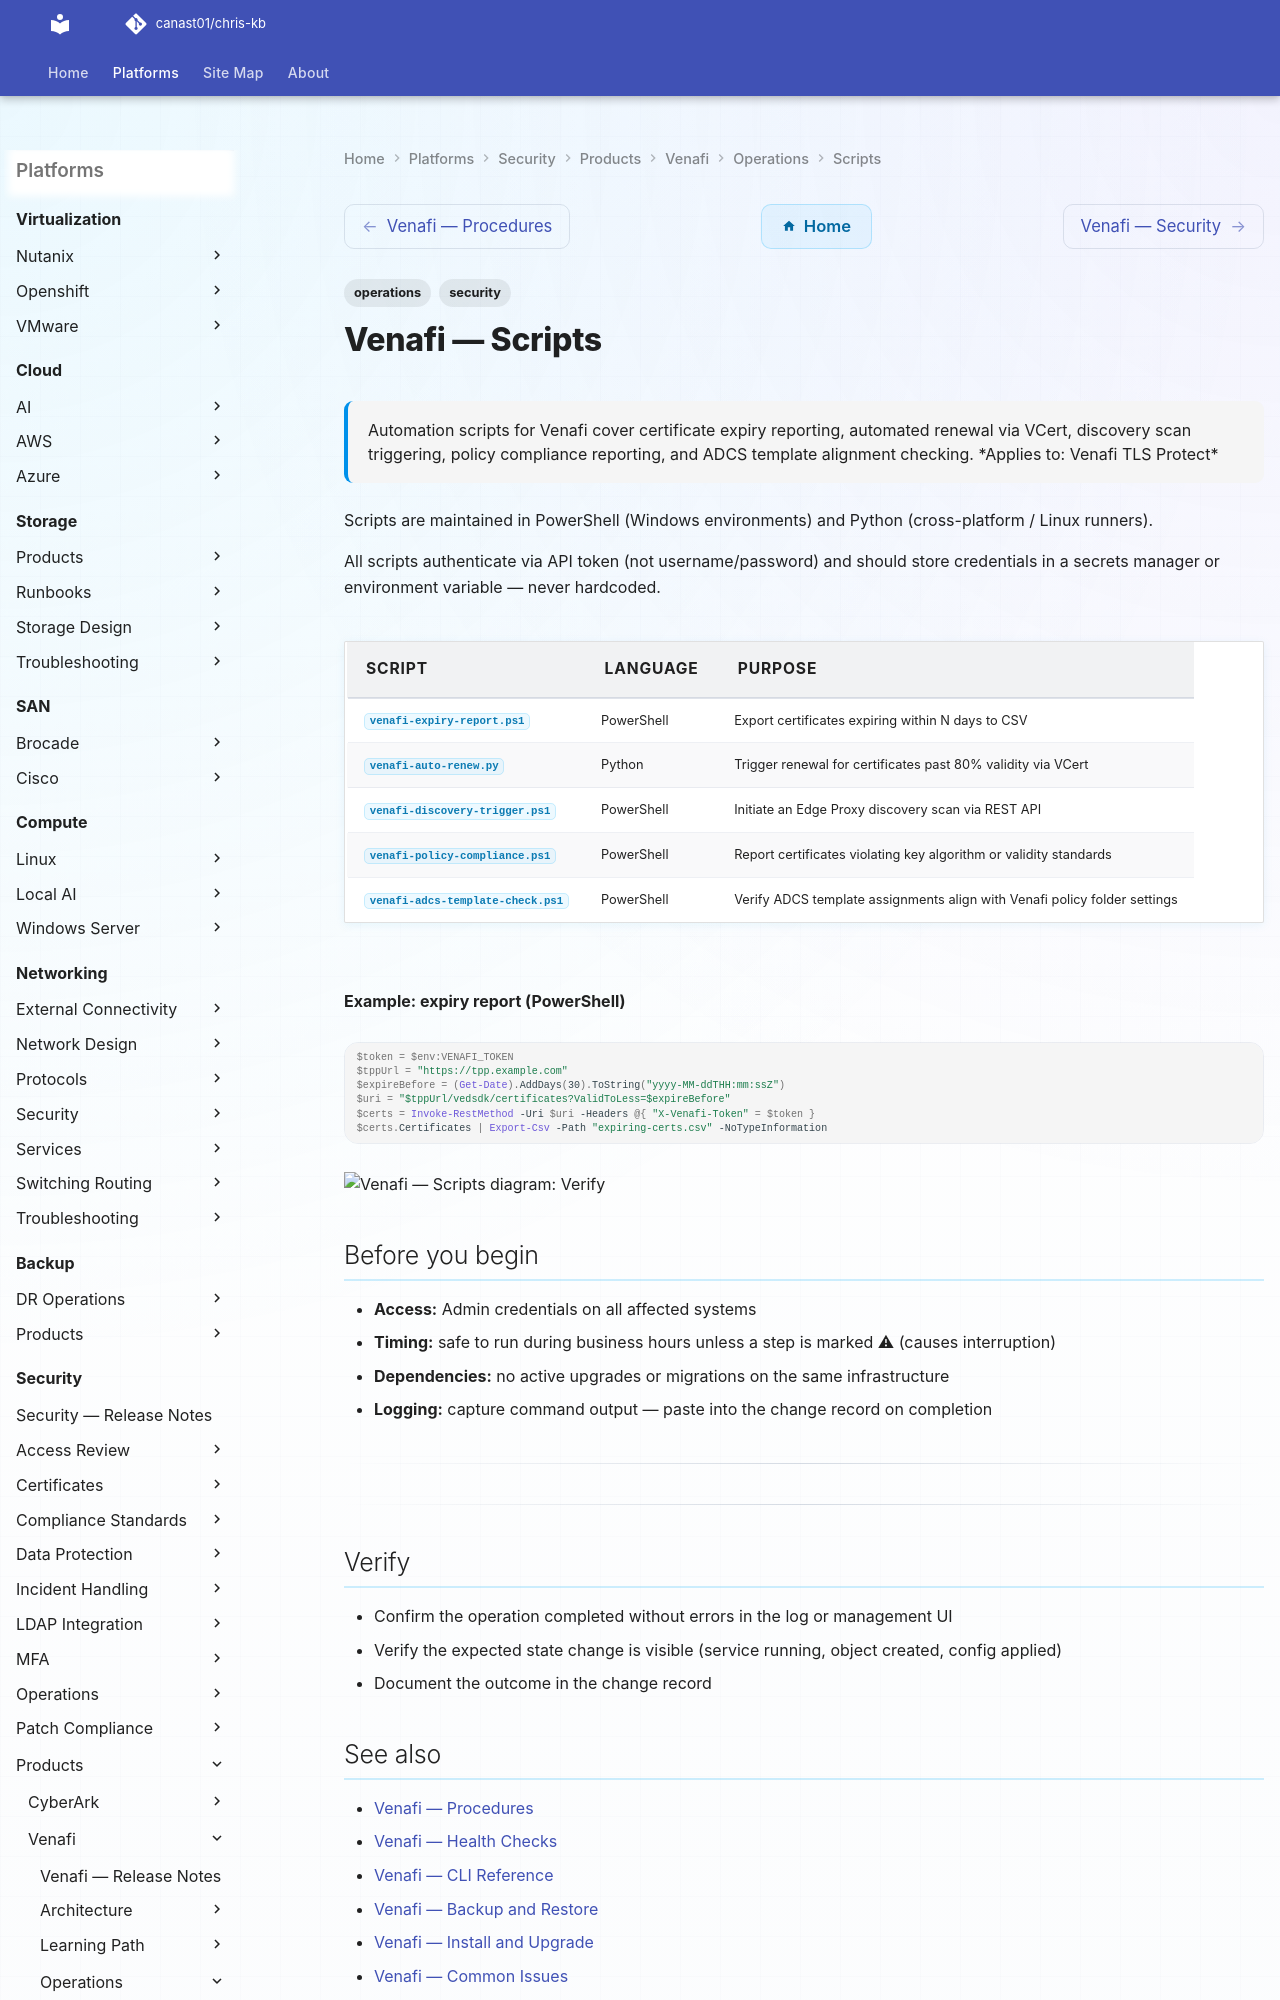

repository: canast01/chris-kb · page: security/products/venafi/operations/scripts/index.html · generator: mkdocs

---
tags:
  - operations
  - security
description: "Automation scripts for Venafi cover certificate expiry reporting, automated renewal via VCert, discovery scan triggering, policy compliance reporting, and..."
---
